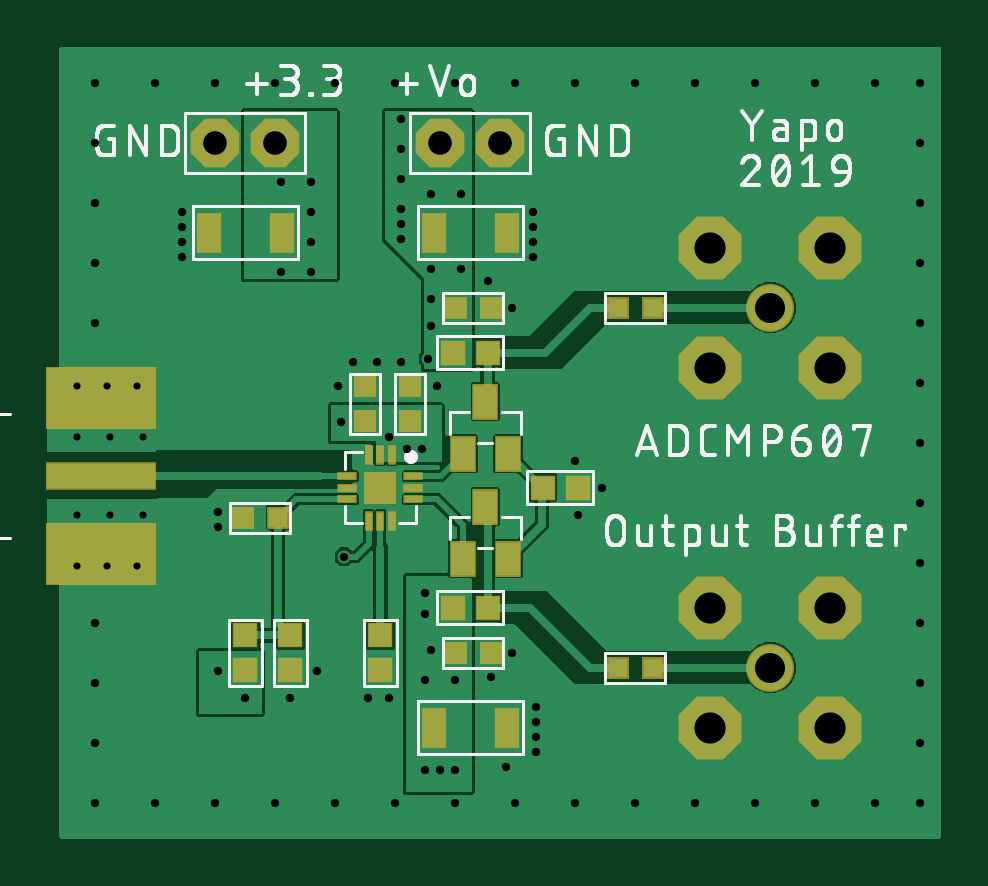
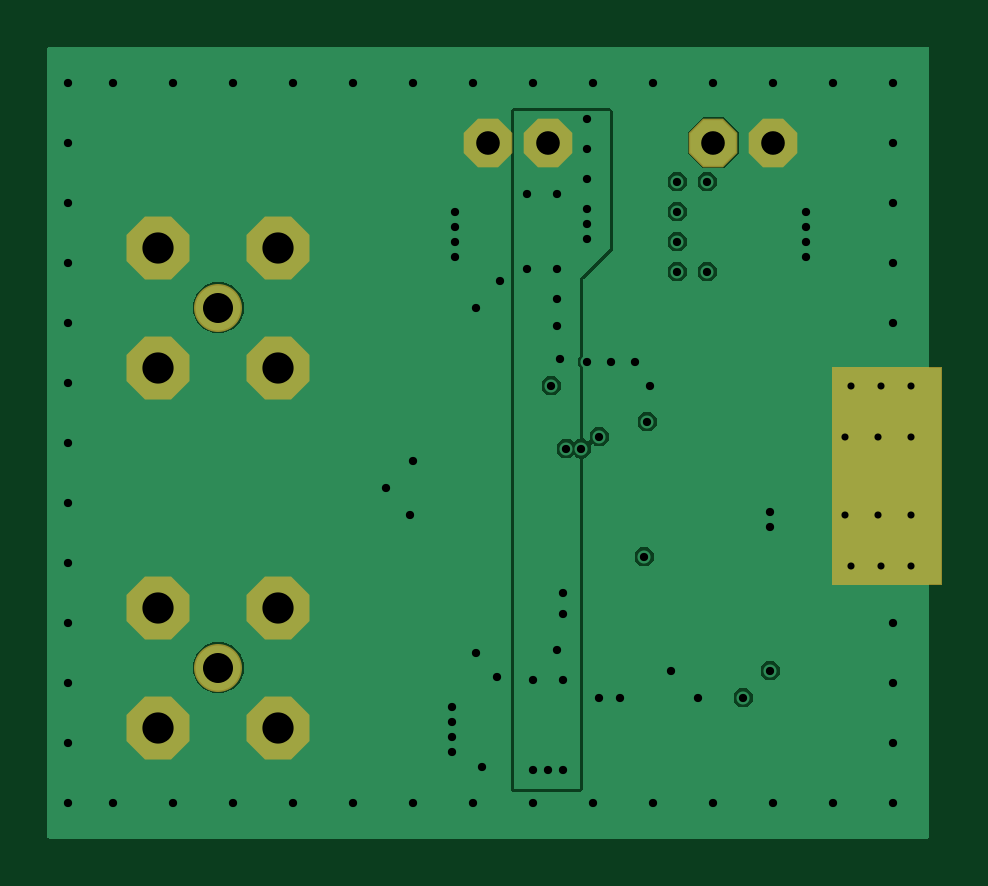
Circuit board: 7 layer files. Board 37.9 x 33.5 mm.
- bottom_copper: transistor-test.bottomlayer.ger (14692 bytes)
- bottom_mask: transistor-test.bottomsoldermask.ger (737 bytes)
- drill: transistor-test.drills.xln (1914 bytes)
- paste: transistor-test.tcream.ger (1458 bytes)
- top_copper: transistor-test.toplayer.ger (43306 bytes)
- top_silk: transistor-test.topsilkscreen.ger (68234 bytes)
- top_mask: transistor-test.topsoldermask.ger (1998 bytes)

=== bottom_copper: transistor-test.bottomlayer.ger (14692 bytes, source omitted) ===
=== bottom_mask: transistor-test.bottomsoldermask.ger ===
G04 EAGLE Gerber RS-274X export*
G75*
%MOMM*%
%FSLAX34Y34*%
%LPD*%
%INSolder stop mask SOL*%
%IPPOS*%
%AMOC8*
5,1,8,0,0,1.08239X$1,22.5*%
G01*
%ADD10P,2.226909X8X202.500000*%
%ADD11P,2.226909X8X22.500000*%
%ADD12C,2.032000*%
%ADD13P,2.886734X8X22.500000*%
%ADD14C,0.630200*%
%ADD15R,4.699000X9.271000*%


D10*
X69850Y298450D03*
X95250Y298450D03*
D11*
X190500Y298450D03*
X165100Y298450D03*
D12*
X304800Y76200D03*
D13*
X279400Y50800D03*
X279400Y101600D03*
X330200Y101600D03*
X330200Y50800D03*
D12*
X304800Y228600D03*
D13*
X279400Y203200D03*
X279400Y254000D03*
X330200Y254000D03*
X330200Y203200D03*
D14*
X11430Y119380D03*
X36830Y119380D03*
X11430Y195580D03*
X36830Y195580D03*
X24130Y195580D03*
X24130Y119380D03*
D15*
X21590Y157480D03*
M02*

=== drill: transistor-test.drills.xln ===
M48
;GenerationSoftware,Autodesk,EAGLE,9.2.2*%
;CreationDate,2019-05-07T21:47:01Z*%
FMAT,2
ICI,OFF
METRIC,TZ,000.000
T6C0.300
T5C0.350
T4C1.000
T3C1.270
T2C1.321
%
G90
M71
T2
X33020Y20320
X33020Y25400
X27940Y25400
X27940Y20320
X33020Y5080
X33020Y10160
X27940Y10160
X27940Y5080
T3
X30480Y22860
X30480Y7620
T4
X9525Y29845
X6985Y29845
X19050Y29845
X16510Y29845
T5
X36830Y32385
X19685Y32385
X36830Y29845
X36830Y27305
X36830Y24765
X36830Y22225
X36830Y19685
X36830Y17145
X36830Y14605
X36830Y12065
X36830Y9525
X36830Y6985
X36830Y4445
X36830Y1905
X34925Y1905
X32385Y1905
X29845Y1905
X27305Y1905
X34925Y32385
X32385Y32385
X29845Y32385
X27305Y32385
X24765Y32385
X22225Y32385
X16129Y22098
X15113Y16891
X11049Y28194
X11049Y24384
X9779Y24384
X11049Y25654
X11049Y26924
X9779Y28194
X12446Y12319
X8255Y6350
X7112Y7493
X14351Y17399
X12319Y18034
X15748Y16891
X1905Y4445
X20574Y5334
X20574Y4064
X20574Y5969
X20574Y4699
X19304Y3429
X1905Y29845
X1905Y27305
X1905Y24765
X1905Y22225
X1905Y9525
X1905Y6985
X17399Y24511
X13462Y6350
X10160Y6350
X11303Y7493
X7112Y13589
X7112Y14224
X16383Y19558
X12192Y19558
X12827Y20574
X23368Y15240
X14859Y20574
X13843Y20574
X16510Y3302
X17145Y3302
X15875Y3302
X15875Y7112
X14605Y32385
X16129Y24511
X14859Y28321
X14859Y29591
X14859Y30861
X14859Y25781
X14859Y26416
X14859Y27051
X17399Y27686
X16129Y27686
X17145Y7112
X16129Y8382
X15875Y9906
X15875Y10795
X16129Y23241
X16002Y20701
X19558Y8255
X17145Y32385
X12065Y32385
X9525Y32385
X6985Y32385
X4445Y32385
X1905Y32385
X24765Y1905
X22225Y1905
X19685Y1905
X17145Y1905
X14605Y1905
X12065Y1905
X9525Y1905
X6985Y1905
X4445Y1905
X20447Y25019
X14351Y6350
X18669Y7239
X18542Y24003
X19558Y22860
X22225Y16383
X22352Y14097
X5588Y26924
X5588Y25654
X5588Y25019
X20447Y26924
X20447Y26289
X20447Y25654
X1905Y1905
X5588Y26289
T6
X2540Y17399
X2540Y14097
X2413Y11938
X2413Y19558
X3683Y19558
X1143Y19558
X3683Y11938
X1143Y11938
X3937Y14097
X3937Y17399
X1143Y14097
X1143Y17399
M30
=== paste: transistor-test.tcream.ger ===
G04 EAGLE Gerber RS-274X export*
G75*
%MOMM*%
%FSLAX34Y34*%
%LPD*%
%INTop Solder Paste*%
%IPPOS*%
%AMOC8*
5,1,8,0,0,1.08239X$1,22.5*%
G01*
%ADD10R,0.800000X0.800000*%
%ADD11R,0.900000X1.600000*%
%ADD12R,0.700000X0.250000*%
%ADD13R,0.250000X0.700000*%
%ADD14R,1.270000X1.270000*%
%ADD15R,4.572000X2.540000*%
%ADD16R,4.572000X1.041400*%
%ADD17R,1.000000X1.400000*%
%ADD18R,0.950000X0.950000*%


D10*
X186570Y82550D03*
X171570Y82550D03*
X186570Y228600D03*
X171570Y228600D03*
X240150Y228600D03*
X255150Y228600D03*
X255150Y76200D03*
X240150Y76200D03*
X81400Y139700D03*
X96400Y139700D03*
D11*
X67050Y260350D03*
X98050Y260350D03*
X193300Y260350D03*
X162300Y260350D03*
D12*
X125700Y152400D03*
X125700Y147400D03*
X125700Y157400D03*
X153700Y152400D03*
X153700Y147400D03*
X153700Y157400D03*
D13*
X139700Y166400D03*
X144700Y166400D03*
X134700Y166400D03*
X139700Y138400D03*
X144700Y138400D03*
X134700Y138400D03*
D14*
X139700Y152400D03*
D15*
X21590Y124460D03*
X21590Y190500D03*
D16*
X21590Y157480D03*
D17*
X174650Y166800D03*
X193650Y166800D03*
X184150Y188800D03*
X174650Y122350D03*
X193650Y122350D03*
X184150Y144350D03*
D18*
X170550Y209550D03*
X185050Y209550D03*
X170550Y101600D03*
X185050Y101600D03*
X208650Y152400D03*
X223150Y152400D03*
X139700Y89800D03*
X139700Y75300D03*
X82550Y75300D03*
X82550Y89800D03*
X101600Y89800D03*
X101600Y75300D03*
D10*
X152400Y195460D03*
X152400Y180460D03*
X133350Y195460D03*
X133350Y180460D03*
D11*
X193300Y50800D03*
X162300Y50800D03*
M02*

=== top_copper: transistor-test.toplayer.ger (43306 bytes, source omitted) ===
=== top_silk: transistor-test.topsilkscreen.ger (68234 bytes, source omitted) ===
=== top_mask: transistor-test.topsoldermask.ger ===
G04 EAGLE Gerber RS-274X export*
G75*
%MOMM*%
%FSLAX34Y34*%
%LPD*%
%INSolder stop mask CMP*%
%IPPOS*%
%AMOC8*
5,1,8,0,0,1.08239X$1,22.5*%
G01*
%ADD10R,0.927000X0.927000*%
%ADD11R,1.027000X1.727000*%
%ADD12R,0.827000X0.377000*%
%ADD13R,0.377000X0.827000*%
%ADD14R,1.397000X1.397000*%
%ADD15P,2.226909X8X202.500000*%
%ADD16P,2.226909X8X22.500000*%
%ADD17C,2.032000*%
%ADD18P,2.886734X8X22.500000*%
%ADD19R,4.699000X2.667000*%
%ADD20R,4.699000X1.168400*%
%ADD21C,0.630200*%
%ADD22R,1.127000X1.527000*%
%ADD23R,1.077000X1.077000*%


D10*
X186570Y82550D03*
X171570Y82550D03*
X186570Y228600D03*
X171570Y228600D03*
X240150Y228600D03*
X255150Y228600D03*
X255150Y76200D03*
X240150Y76200D03*
X81400Y139700D03*
X96400Y139700D03*
D11*
X67050Y260350D03*
X98050Y260350D03*
X193300Y260350D03*
X162300Y260350D03*
D12*
X125700Y152400D03*
X125700Y147400D03*
X125700Y157400D03*
X153700Y152400D03*
X153700Y147400D03*
X153700Y157400D03*
D13*
X139700Y166400D03*
X144700Y166400D03*
X134700Y166400D03*
X139700Y138400D03*
X144700Y138400D03*
X134700Y138400D03*
D14*
X139700Y152400D03*
D15*
X69850Y298450D03*
X95250Y298450D03*
D16*
X190500Y298450D03*
X165100Y298450D03*
D17*
X304800Y76200D03*
D18*
X279400Y50800D03*
X279400Y101600D03*
X330200Y101600D03*
X330200Y50800D03*
D17*
X304800Y228600D03*
D18*
X279400Y203200D03*
X279400Y254000D03*
X330200Y254000D03*
X330200Y203200D03*
D19*
X21590Y124460D03*
X21590Y190500D03*
D20*
X21590Y157480D03*
D21*
X11430Y119380D03*
X36830Y119380D03*
X11430Y195580D03*
X36830Y195580D03*
X24130Y195580D03*
X24130Y119380D03*
D22*
X174650Y166800D03*
X193650Y166800D03*
X184150Y188800D03*
X174650Y122350D03*
X193650Y122350D03*
X184150Y144350D03*
D23*
X170550Y209550D03*
X185050Y209550D03*
X170550Y101600D03*
X185050Y101600D03*
X208650Y152400D03*
X223150Y152400D03*
X139700Y89800D03*
X139700Y75300D03*
X82550Y75300D03*
X82550Y89800D03*
X101600Y89800D03*
X101600Y75300D03*
D10*
X152400Y195460D03*
X152400Y180460D03*
X133350Y195460D03*
X133350Y180460D03*
D11*
X193300Y50800D03*
X162300Y50800D03*
M02*

